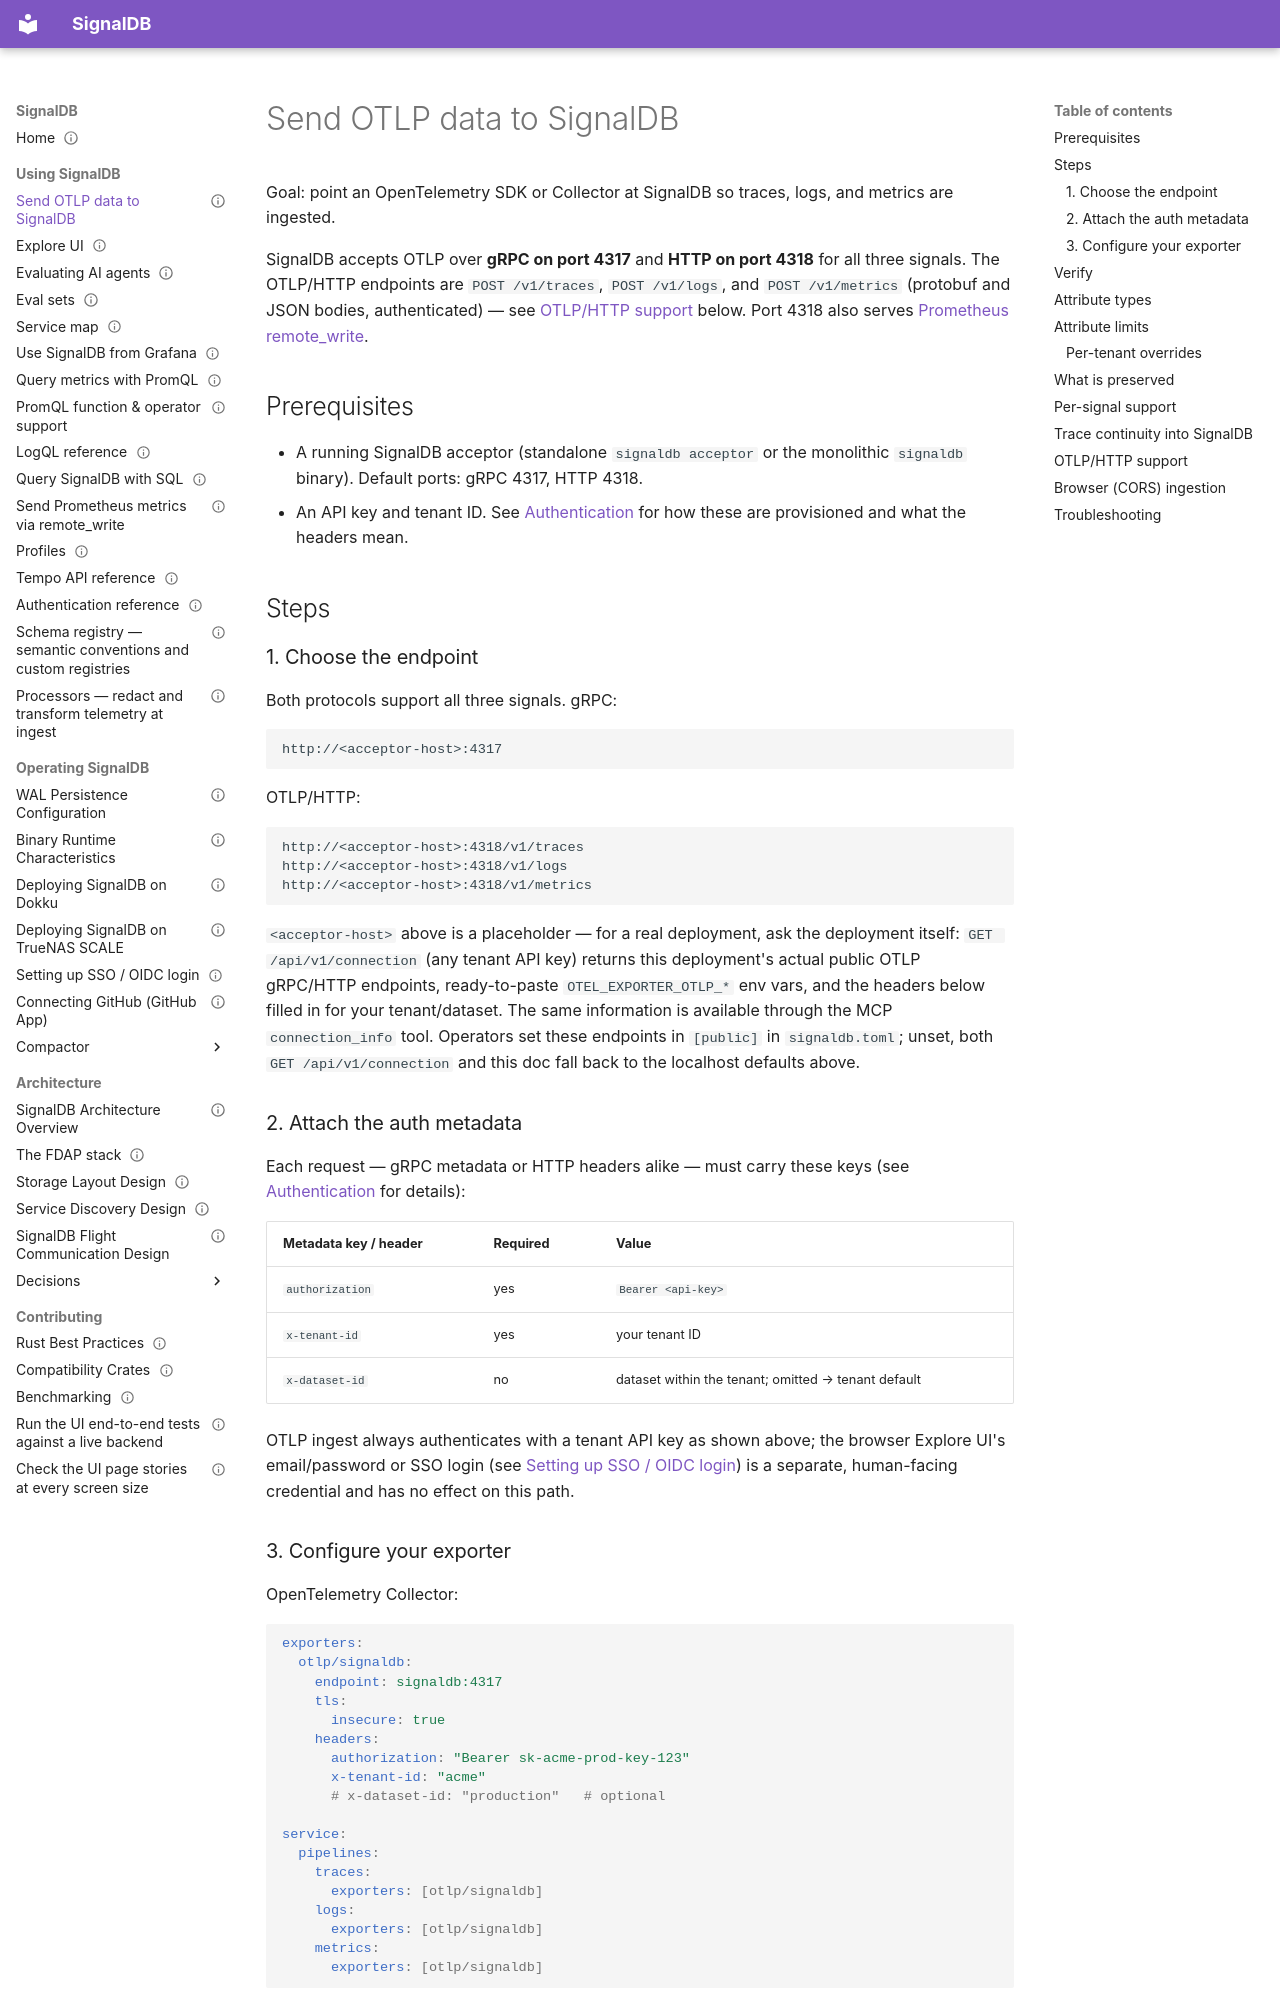

repository: cedricziel/signaldb · page: users/sending-otlp/index.html · generator: mkdocs

---
audience: user
type: how-to
status: living
sources:
  - src/acceptor/src/lib.rs
  - src/acceptor/src/cli.rs
  - src/acceptor/src/middleware/grpc_auth.rs
  - src/router/src/endpoints/session.rs
  - src/common/src/config/mod.rs
  - src/common/src/flight/conversion/conversion_common.rs
  - src/common/src/attrs/typed.rs
  - src/writer/src/storage/iceberg.rs
  - src/acceptor/src/type_warning.rs
  - src/acceptor/src/attribute_limits.rs
---

# Send OTLP data to SignalDB

Goal: point an OpenTelemetry SDK or Collector at SignalDB so traces, logs,
and metrics are ingested.

SignalDB accepts OTLP over **gRPC on port 4317** and **HTTP on port
4318** for all three signals. The OTLP/HTTP endpoints are
`POST /v1/traces`, `POST /v1/logs`, and `POST /v1/metrics` (protobuf and
JSON bodies, authenticated) — see
[OTLP/HTTP support](#otlphttp-support) below. Port 4318 also serves
[Prometheus remote_write](prometheus-remote-write.md).

## Prerequisites

- A running SignalDB acceptor (standalone `signaldb acceptor` or the
  monolithic `signaldb` binary). Default ports: gRPC 4317, HTTP 4318.
- An API key and tenant ID. See [Authentication](authentication.md) for how
  these are provisioned and what the headers mean.

## Steps

### 1. Choose the endpoint

Both protocols support all three signals. gRPC:

```text
http://<acceptor-host>:4317
```

OTLP/HTTP:

```text
http://<acceptor-host>:4318/v1/traces
http://<acceptor-host>:4318/v1/logs
http://<acceptor-host>:4318/v1/metrics
```

`<acceptor-host>` above is a placeholder — for a real deployment, ask the
deployment itself: `GET /api/v1/connection` (any tenant API key) returns this
deployment's actual public OTLP gRPC/HTTP endpoints, ready-to-paste
`OTEL_EXPORTER_OTLP_*` env vars, and the headers below filled in for your
tenant/dataset. The same information is available through the MCP
`connection_info` tool. Operators set these endpoints in `[public]` in
`signaldb.toml`; unset, both `GET /api/v1/connection` and this doc fall back
to the localhost defaults above.

### 2. Attach the auth metadata

Each request — gRPC metadata or HTTP headers alike — must carry these keys
(see [Authentication](authentication.md) for details):

| Metadata key / header | Required | Value                                               |
| --------------------- | -------- | --------------------------------------------------- |
| `authorization`       | yes      | `Bearer <api-key>`                                  |
| `x-tenant-id`         | yes      | your tenant ID                                      |
| `x-dataset-id`        | no       | dataset within the tenant; omitted → tenant default |

OTLP ingest always authenticates with a tenant API key as shown above; the
browser Explore UI's email/password or SSO login (see [Setting up SSO / OIDC
login](../operations/oidc-sso.md)) is a separate, human-facing credential and
has no effect on this path.

### 3. Configure your exporter

OpenTelemetry Collector:

```yaml
exporters:
  otlp/signaldb:
    endpoint: signaldb:4317
    tls:
      insecure: true
    headers:
      authorization: "Bearer sk-acme-prod-key-123"
      x-tenant-id: "acme"
      # x-dataset-id: "production"   # optional

service:
  pipelines:
    traces:
      exporters: [otlp/signaldb]
    logs:
      exporters: [otlp/signaldb]
    metrics:
      exporters: [otlp/signaldb]
```

OpenTelemetry SDK via environment variables:

```bash
export OTEL_EXPORTER_OTLP_ENDPOINT=http://localhost:4317
export OTEL_EXPORTER_OTLP_PROTOCOL=grpc
export OTEL_EXPORTER_OTLP_HEADERS="authorization=Bearer sk-acme-prod-key-123,x-tenant-id=acme"
```

## Verify

Export a few spans, then query them back over SQL (see
[Querying with SQL](querying-sql.md)):

```bash
signaldb-cli query --sql "SELECT trace_id, span_name, service_name FROM traces LIMIT 5" \
  --api-key sk-acme-prod-key-123 --tenant-id acme
```

The acceptor writes to its WAL before acknowledging an export, so a
successful export response means the data is durable. Its per-tenant WAL
cache is soft-capped (`[wal].max_instances`) and warns at startup when
`RLIMIT_NOFILE` looks thin for the expected tenant count — see
[WAL Persistence](../operations/wal-persistence.md#instance-cap).
